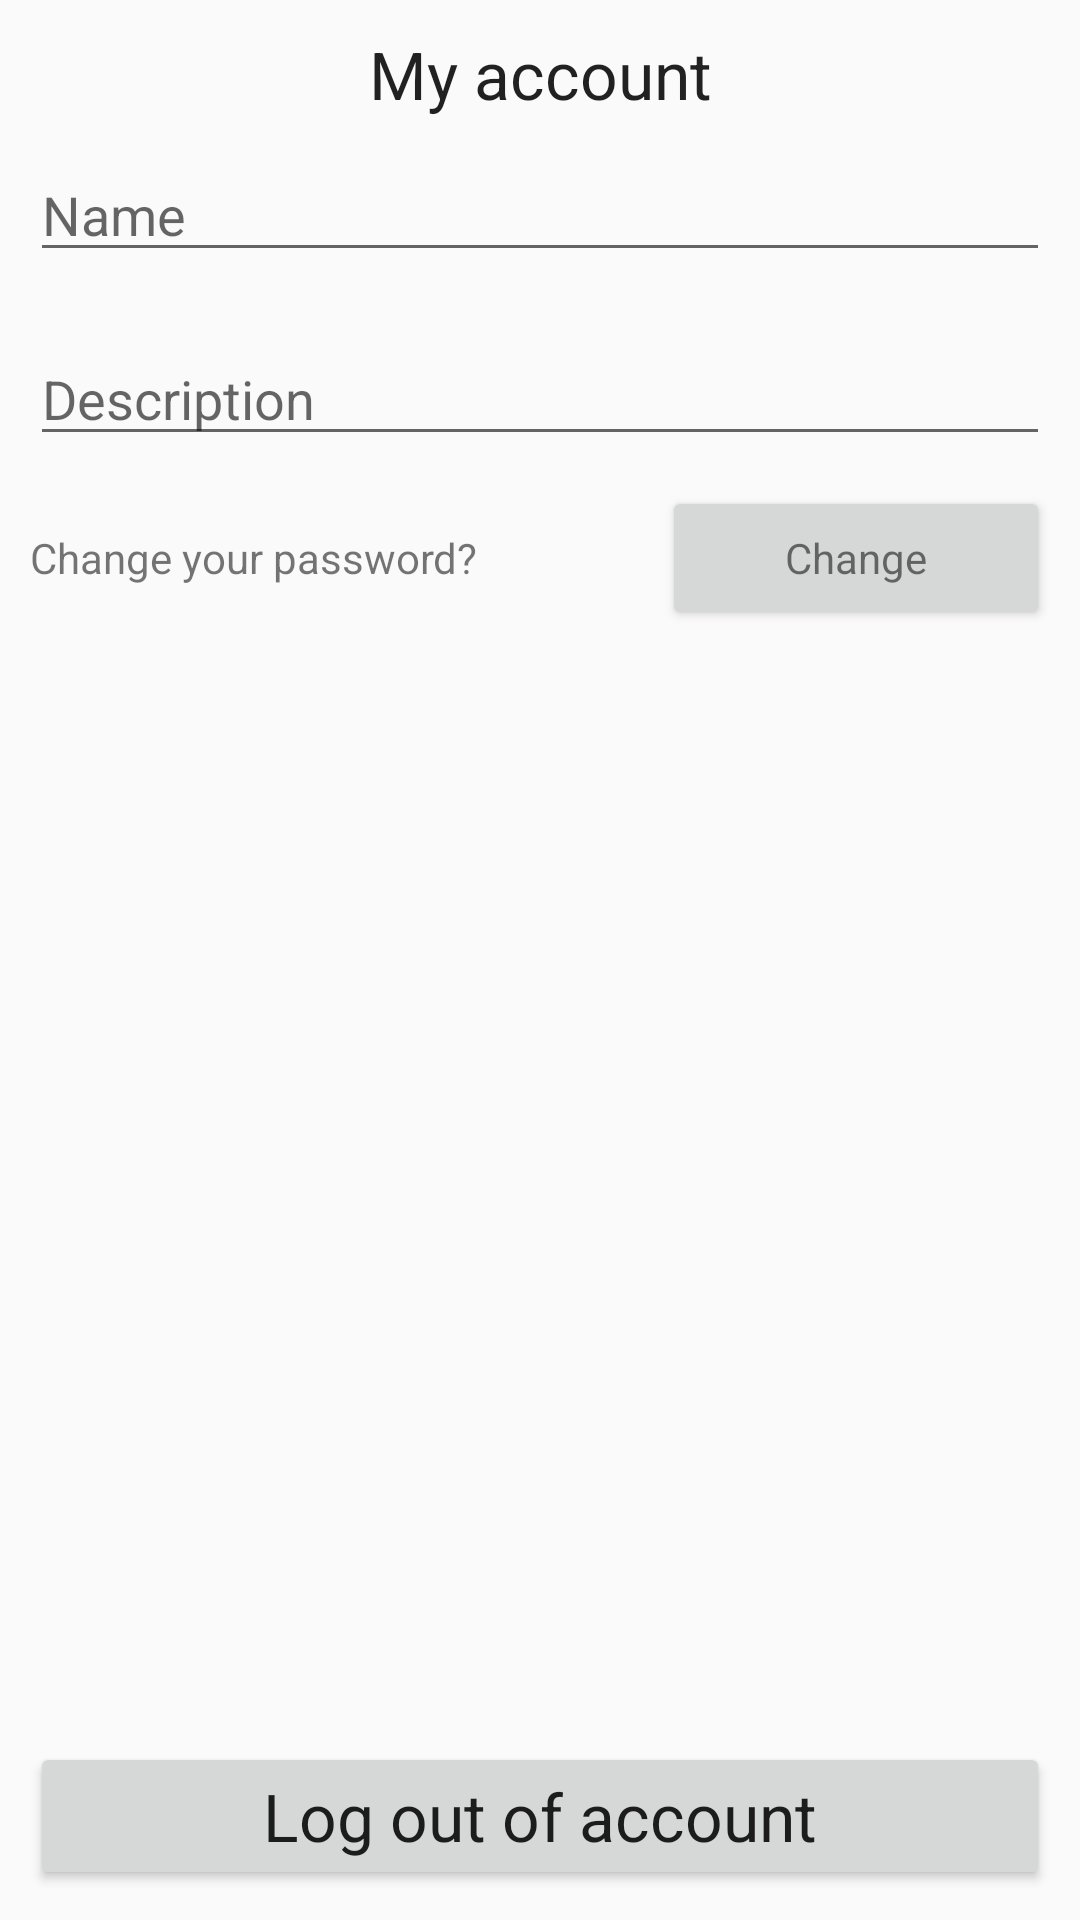

This screen was rendered from an Android layout file. Write that file and the resources it references.
<!-- AndroidManifest.xml: application theme Theme.Stager -->
<!-- res/layout/fragment_about_me.xml -->
<?xml version="1.0" encoding="utf-8"?>
<androidx.constraintlayout.widget.ConstraintLayout xmlns:android="http://schemas.android.com/apk/res/android"
    xmlns:tools="http://schemas.android.com/tools"
    android:layout_width="match_parent"
    android:layout_height="match_parent"
    tools:context=".ui.about_me.AboutMeFragment">

    <RelativeLayout
        android:layout_width="match_parent"
        android:layout_height="match_parent" >

        <TextView
            android:id="@+id/title_aboutMe"
            android:layout_width="match_parent"
            android:layout_height="wrap_content"
            android:gravity="center"
            android:layout_marginTop="10dp"
            android:text="@string/AboutMeFragment_TextView_title_MyAccount"
            android:textAppearance="@style/TextAppearance.AppCompat.Large"/>

        <EditText
            android:id="@+id/personName"
            android:layout_width="match_parent"
            android:layout_height="wrap_content"
            android:layout_below="@+id/title_aboutMe"
            android:layout_margin="10dp"
            android:inputType="textPersonName"
            android:hint="@string/AboutMeFragment_EditText_hint_contextName"
            android:nextFocusForward="@+id/personDescription"/>

        <EditText
            android:id="@+id/personDescription"
            android:layout_width="match_parent"
            android:layout_height="wrap_content"
            android:layout_below="@id/personName"
            android:layout_margin="10dp"
            android:hint="@string/AboutMeFragment_EditText_hint_contextDescription"
            android:inputType="textMultiLine"
            android:lines="3"
            android:minLines="1"
            android:maxLines="10"
            android:gravity="top|start"
            android:maxLength="255"
            android:scrollbars="vertical" />

        <LinearLayout
            android:layout_width="match_parent"
            android:layout_height="wrap_content"
            android:layout_marginStart="10dp"
            android:layout_marginEnd="10dp"
            android:layout_marginBottom="40dp"
            android:orientation="horizontal"
            android:layout_below="@+id/personDescription">

            <TextView
                android:layout_width="wrap_content"
                android:layout_height="wrap_content"
                android:layout_weight="1"
                android:layout_marginRight="10dp"
                android:layout_marginEnd="10dp"
                android:text="@string/AboutMeFragment_TextView_label_ChangePassword"
                android:textAppearance="@style/TextAppearance.AppCompat.Small" />

            <Button
                android:id="@+id/btn_change_pass"
                android:layout_width="wrap_content"
                android:layout_height="wrap_content"
                android:layout_weight="1"
                android:layout_marginLeft="10dp"
                android:layout_marginStart="10dp"
                android:text="@string/AboutMeFragment_Button_ChangePassword"
                android:textAppearance="@style/TextAppearance.AppCompat.Small"/>

        </LinearLayout>

        <Button
            android:id="@+id/btn_exit_in_acc"
            android:layout_width="match_parent"
            android:layout_height="wrap_content"
            android:layout_alignParentBottom="true"
            android:textAlignment="center"
            android:gravity="center_horizontal"
            android:layout_centerHorizontal="true"
            android:layout_marginBottom="10dp"
            android:layout_marginLeft="10dp"
            android:layout_marginRight="10dp"
            android:text="@string/AboutMeFragment_Button_ExitInAccount"
            android:textAppearance="@style/TextAppearance.AppCompat.Large" />
    </RelativeLayout>

</androidx.constraintlayout.widget.ConstraintLayout>
<!-- resources referenced by this layout -->
<resources>
  <string name="AboutMeFragment_Button_ChangePassword">Change</string>
  <string name="AboutMeFragment_Button_ExitInAccount">Log out of account</string>
  <string name="AboutMeFragment_EditText_hint_contextDescription">Description</string>
  <string name="AboutMeFragment_EditText_hint_contextName">Name</string>
  <string name="AboutMeFragment_TextView_label_ChangePassword">Сhange your password?</string>
  <string name="AboutMeFragment_TextView_title_MyAccount">My account</string>
  <style name="Theme.Stager" parent="Theme.AppCompat.Light.DarkActionBar">
          
          <item name="colorPrimary">@color/purple_500</item>
          <item name="colorPrimaryDark">@color/purple_700</item>
          <item name="colorAccent">@color/teal_200</item>
          
      </style>
  <!-- not gathered from this repository: default colours our renderer supplied (Android Studio template values) -->
  <color name="purple_500">#FF6200EE</color>
  <color name="purple_700">#FF3700B3</color>
  <color name="teal_200">#FF03DAC5</color>
</resources>
